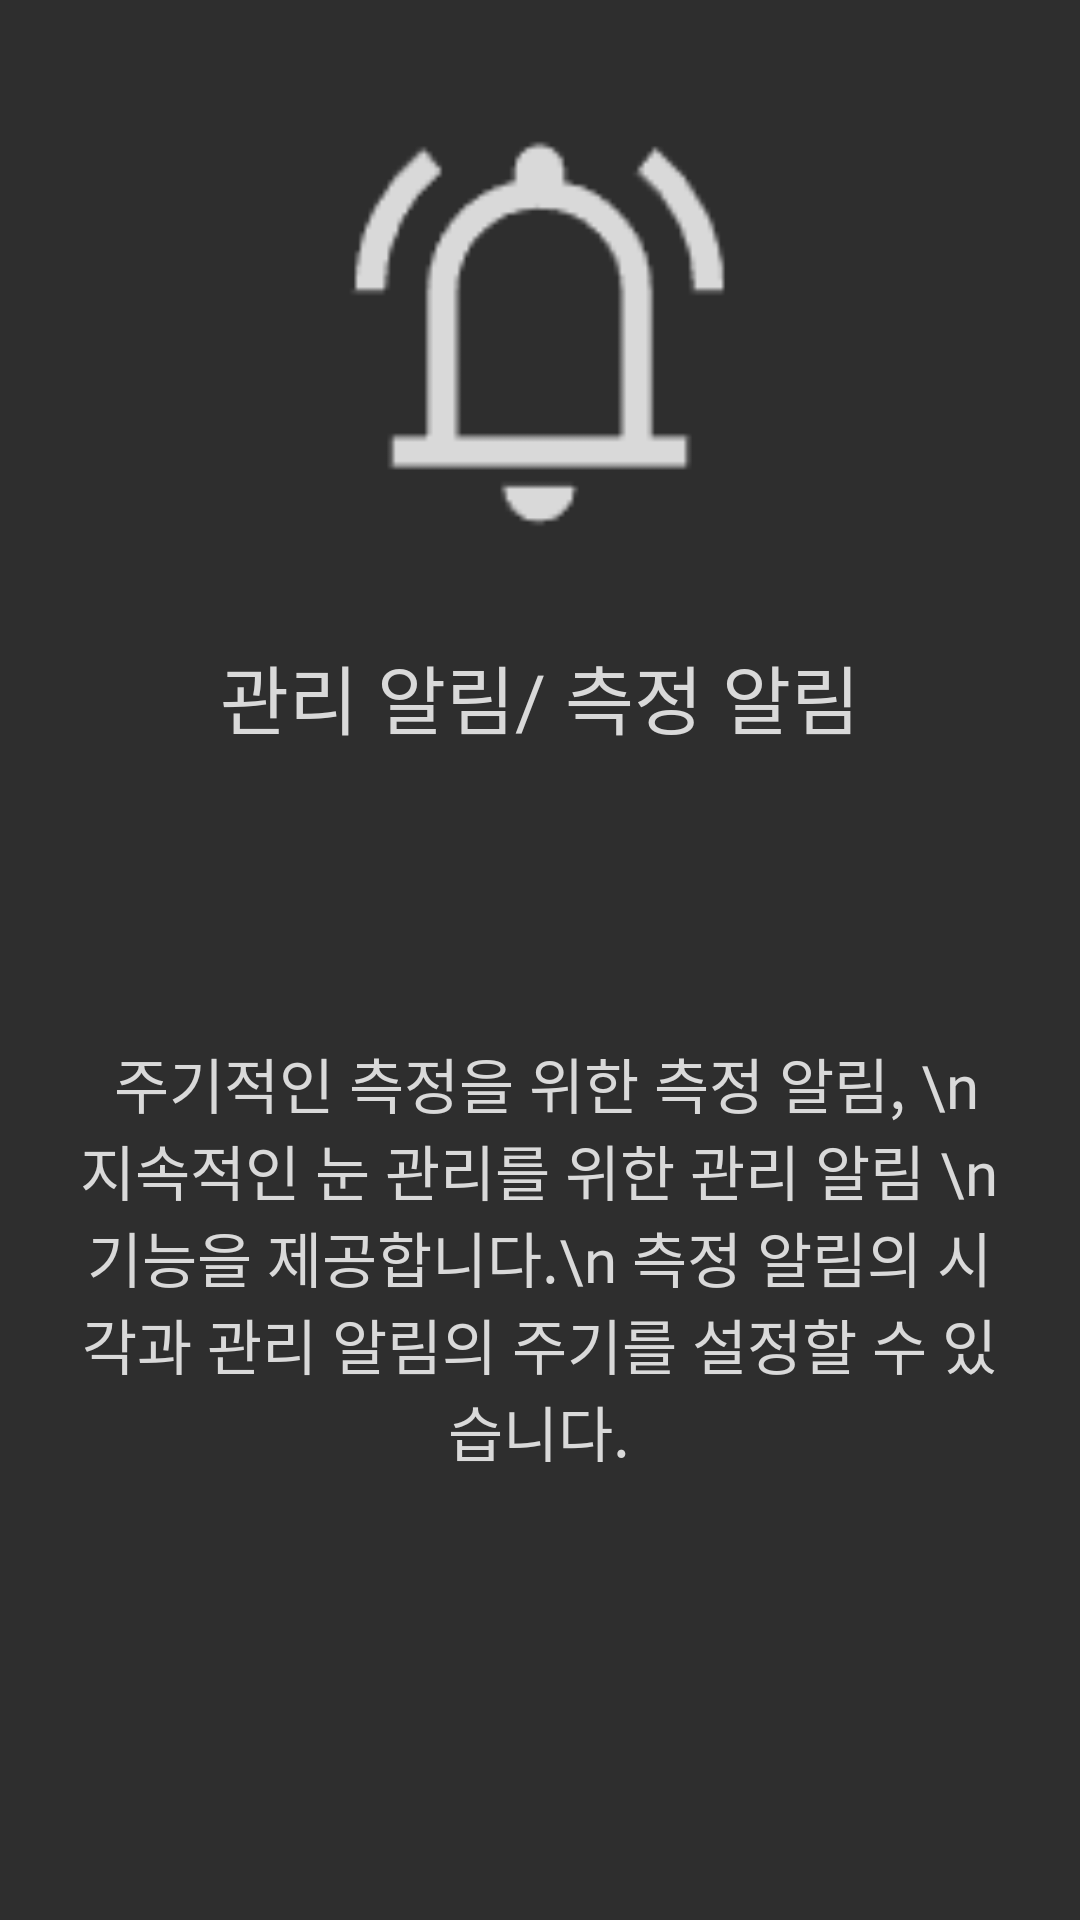

Layout XML and referenced resources for this Android screen:
<!-- AndroidManifest.xml: application theme Theme.Nunkkam -->
<!-- res/layout/tutorial1_3.xml -->
<?xml version="1.0" encoding="utf-8"?>
<LinearLayout
    xmlns:android="http://schemas.android.com/apk/res/android"
    android:layout_width="match_parent"
    android:layout_height="match_parent"
    android:orientation="vertical"
    android:gravity="center_horizontal"
    android:background="#2E2E2E">

    <ImageView
        android:layout_width="163dp"
        android:layout_height="157dp"
        android:layout_marginTop="32dp"
        android:src="@drawable/notifications_active" />

    <TextView
        android:id="@+id/textView1"
        android:layout_width="wrap_content"
        android:layout_height="50dp"
        android:layout_marginTop="25dp"
        android:fontFamily="@font/roboto_slab_black"
        android:text="관리 알림/ 측정 알림"
        android:textColor="#D9D9D9"
        android:textSize="25sp" />

    <TextView
        android:id="@+id/textView2"
        android:layout_width="311dp"
        android:layout_height="250dp"
        android:layout_marginTop="30dp"
        android:fontFamily="@font/roboto_medium"
        android:gravity="center"
        android:text=" 주기적인 측정을 위한 측정 알림, \n지속적인 눈 관리를 위한 관리 알림 \n기능을 제공합니다.\n 측정 알림의 시각과 관리 알림의 주기를 설정할 수 있습니다."
        android:textColor="#D9D9D9"
        android:textSize="20sp" />

</LinearLayout>
<!-- resources referenced by this layout -->
<resources>
  <!-- drawable notifications_active: png bitmap (drawable, 1493 bytes) -->
  <style name="Theme.Nunkkam" parent="Base.Theme.Nunkkam" />
  <style name="Base.Theme.Nunkkam" parent="Theme.Material3.DayNight.NoActionBar">
          
          
          <item name="android:statusBarColor">@color/dark_label</item> 
          <item name="android:windowLightStatusBar">true</item> 
      </style>
  <color name="dark_label">#505050</color>
</resources>
